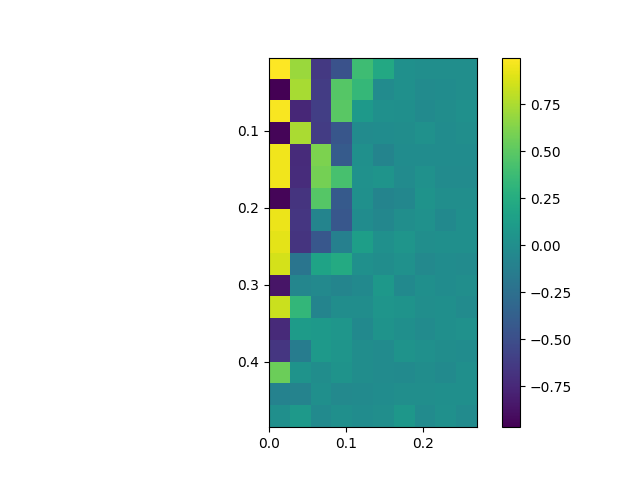

Values plotted in this chart, from the file beside it:
, 0.0, 0.03, 0.06, 0.09, 0.12, 0.15, 0.18, 0.21, 0.24, 0.27
0.005, 0.9971, 0.7014, -0.6418, -0.4738, 0.386, 0.2151, 0.01596, 0.0001367, 0.004276, 0.004988
0.035, -0.9691, 0.7381, -0.6232, 0.4783, 0.3372, -0.01811, 0.0206, -0.02354, -0.011, 0.001327
0.065, 0.9816, -0.7472, -0.608, 0.4928, 0.09489, 0.01687, 0.01161, -0.02932, -0.004144, 0.01458
0.095, -0.9442, 0.7485, -0.6185, -0.4448, -0.02253, -0.0103, -0.004217, 0.02273, -0.0143, 0.0001778
0.125, 0.9586, -0.7297, 0.61, -0.4008, 0.01777, -0.08455, -0.01134, -0.01629, -0.01235, -0.01123
0.155, 0.9585, -0.7162, 0.5826, 0.4267, 0.02587, 0.05087, -0.02127, 0.02532, -0.01768, -0.01722
0.185, -0.9458, -0.674, 0.4806, -0.4154, 0.01775, -0.08185, -0.05864, 0.03718, 0.002106, 0.002727
0.215, 0.9413, -0.6613, -0.07828, -0.4389, -0.01241, -0.05932, 0.002276, 0.02244, -0.03601, 0.006984
0.245, 0.9137, -0.6738, -0.4333, -0.1116, 0.1329, 0.01521, 0.05433, 0.001816, 0.01003, 0.0073
0.275, 0.8701, -0.2085, 0.1707, 0.2322, 0.01868, -0.004174, 0.02516, -0.04278, -0.01185, -0.02381
0.305, -0.8544, -0.06658, -0.04177, -0.07178, -0.03385, 0.076, -0.03743, 0.009493, -0.01568, 0.003908
0.335, 0.8392, 0.3308, -0.08355, -0.00253, -0.004803, 0.05274, 0.03945, 0.001716, 0.01176, -0.02078
0.365, -0.7332, 0.1068, 0.0968, 0.06408, -0.03251, 0.04214, 0.0122, -0.02199, 0.01051, 0.02489
0.395, -0.6556, -0.1464, 0.09307, 0.05762, -0.00756, -0.02385, 0.04181, 0.01885, -0.007774, -0.01439
0.425, 0.5591, 0.0384, -0.002546, 0.03732, -0.002321, -0.02182, -0.02916, -0.007474, -0.02541, 0.01273
0.455, -0.09816, -0.08922, 0.007626, -0.04293, -0.02551, -0.01481, -0.0002397, 0.004485, 0.01103, 0.008309
0.485, 0.01087, 0.0836, -0.02847, 0.006692, -0.01604, 0.0004359, 0.06827, -0.02277, 0.02043, -0.01973
